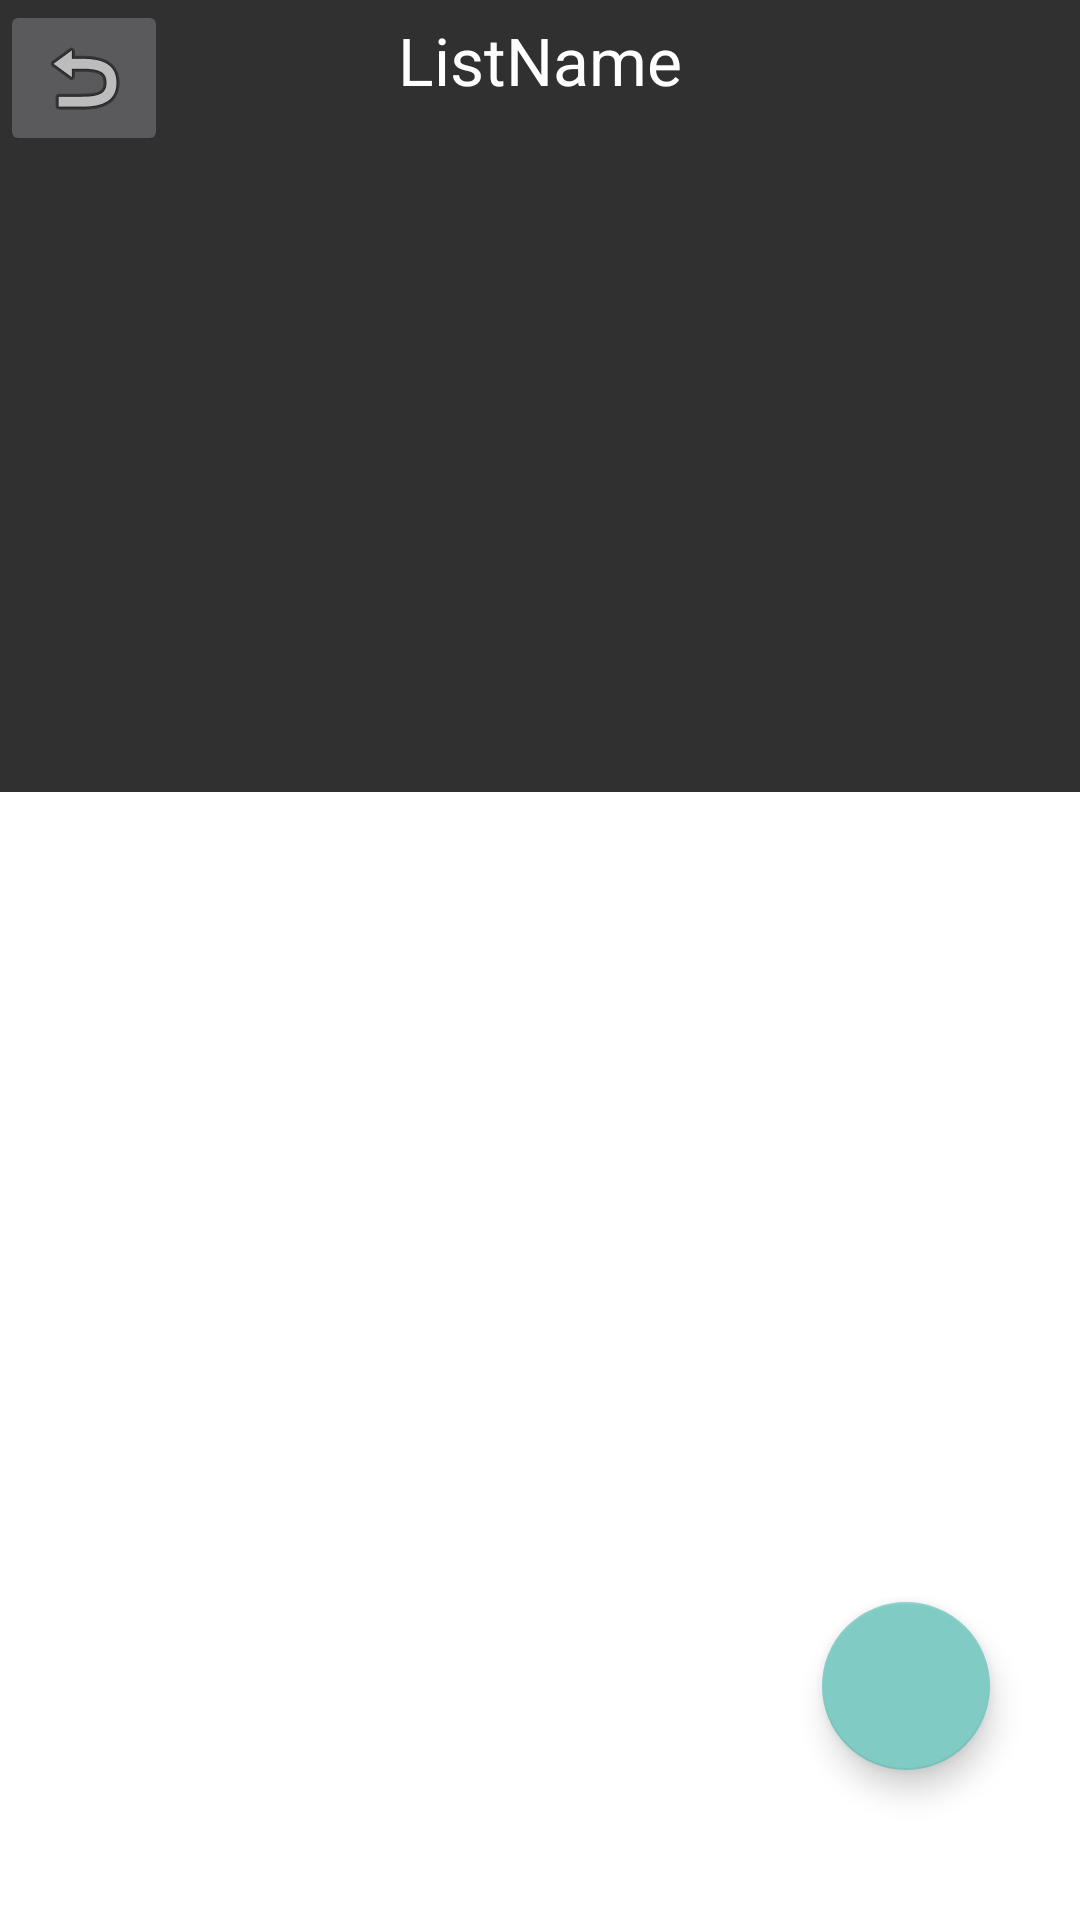

This screen was rendered from an Android layout file. Write that file and the resources it references.
<!-- AndroidManifest.xml: application theme Theme.AppCompat.NoActionBar -->
<!-- res/layout/activity_list.xml -->
<androidx.coordinatorlayout.widget.CoordinatorLayout
    xmlns:android="http://schemas.android.com/apk/res/android"
    xmlns:app="http://schemas.android.com/apk/res-auto"
    xmlns:tools="http://schemas.android.com/tools"
    android:id="@+id/main_content"
    android:layout_width="match_parent"
    android:layout_height="match_parent">

    <TextView
        android:id="@+id/listName"
        android:layout_width="wrap_content"
        android:layout_height="40dp"
        android:gravity="center"
        android:text="ListName"
        android:layout_gravity="center|top"
        android:textAppearance="@style/TextAppearance.AppCompat.Large" />

    <ImageButton
        android:id="@+id/returnButton"
        android:layout_width="wrap_content"
        android:layout_height="wrap_content"
        app:srcCompat="@android:drawable/ic_menu_revert" />

    <androidx.recyclerview.widget.RecyclerView
        android:id="@+id/recyclerView"
        android:layout_width="wrap_content"
        android:layout_height="wrap_content"
        android:layout_marginTop="50dp"
        android:scrollbars="vertical"
        app:layout_behavior="@string/appbar_scrolling_view_behavior">

    </androidx.recyclerview.widget.RecyclerView>

    <androidx.coordinatorlayout.widget.CoordinatorLayout
        android:id="@+id/bottom_sheet"
        android:layout_width="match_parent"
        android:layout_height="376dp"
        android:background="@android:color/white"
        android:clipToPadding="true"
        app:layout_anchor="@+id/bottom_sheet"
        app:layout_anchorGravity="center"
        android:orientation="vertical"
        app:layout_behavior="com.google.android.material.bottomsheet.BottomSheetBehavior">

        <androidx.recyclerview.widget.RecyclerView
            android:id="@+id/bottom_sheet_recycler"
            android:layout_width="wrap_content"
            android:layout_height="wrap_content"
            android:layout_marginTop="50dp"
            android:scrollbars="vertical"
            app:layout_behavior="@string/appbar_scrolling_view_behavior">

        </androidx.recyclerview.widget.RecyclerView>

    </androidx.coordinatorlayout.widget.CoordinatorLayout>

    <com.google.android.material.floatingactionbutton.FloatingActionButton
        android:id="@+id/addItemButton"
        android:layout_width="56dp"
        android:layout_height="56dp"
        android:layout_marginRight="30dp"
        android:layout_marginBottom="50dp"
        android:layout_gravity="bottom|right"
        app:rippleColor="@color/purple_200"
        android:clickable="true"
        android:focusable="true"
        app:srcCompat="@drawable/icon_plus"
        tools:ignore="RtlHardcoded,VectorDrawableCompat" />

    </androidx.coordinatorlayout.widget.CoordinatorLayout>
<!-- resources referenced by this layout -->
<resources>
  <color name="purple_200">#FFBB86FC</color>
</resources>
